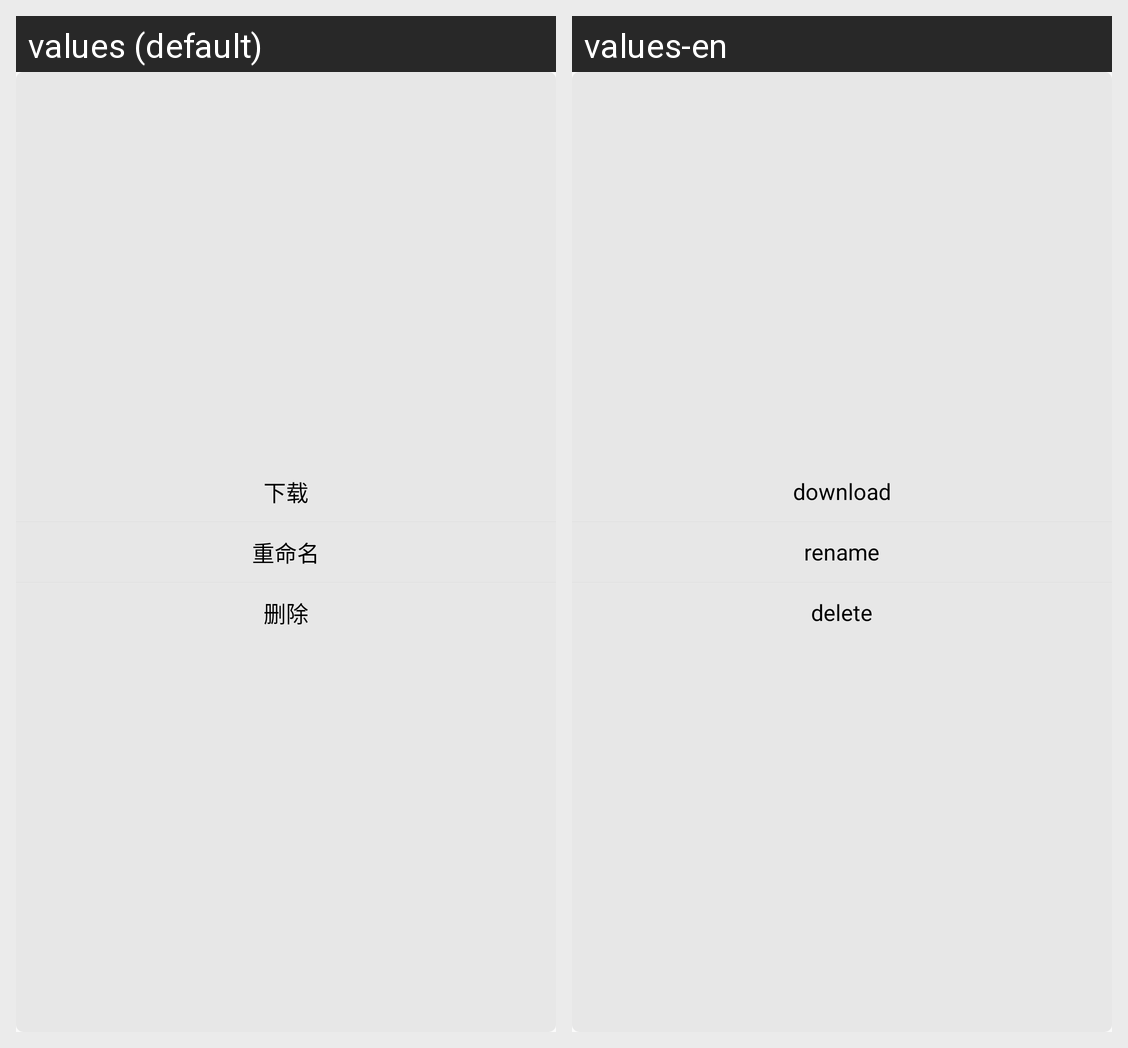

Here is an Android app screen in its default locale and in the app's own translations. Write out the translated-string differences for the strings that appear on this screen.
Android screen res/layout/popup_ftp_file_item.xml rendered under 2 locales, left to right: values (default), values-en. Device: Nexus 5 (rendered at 1080×1920; each locale shown at half size, 540×960, under a caption strip naming it); theme AppTheme.
Strings drawn on this screen, with the default value and each locale's value (text and hints the layout hard-codes, and strings that could not be matched under every locale, appear in the picture but are not listed):

popup_download
  values: 下载
  values-en: download

popup_rename
  values: 重命名
  values-en: rename

popup_delete
  values: 删除
  values-en: delete
